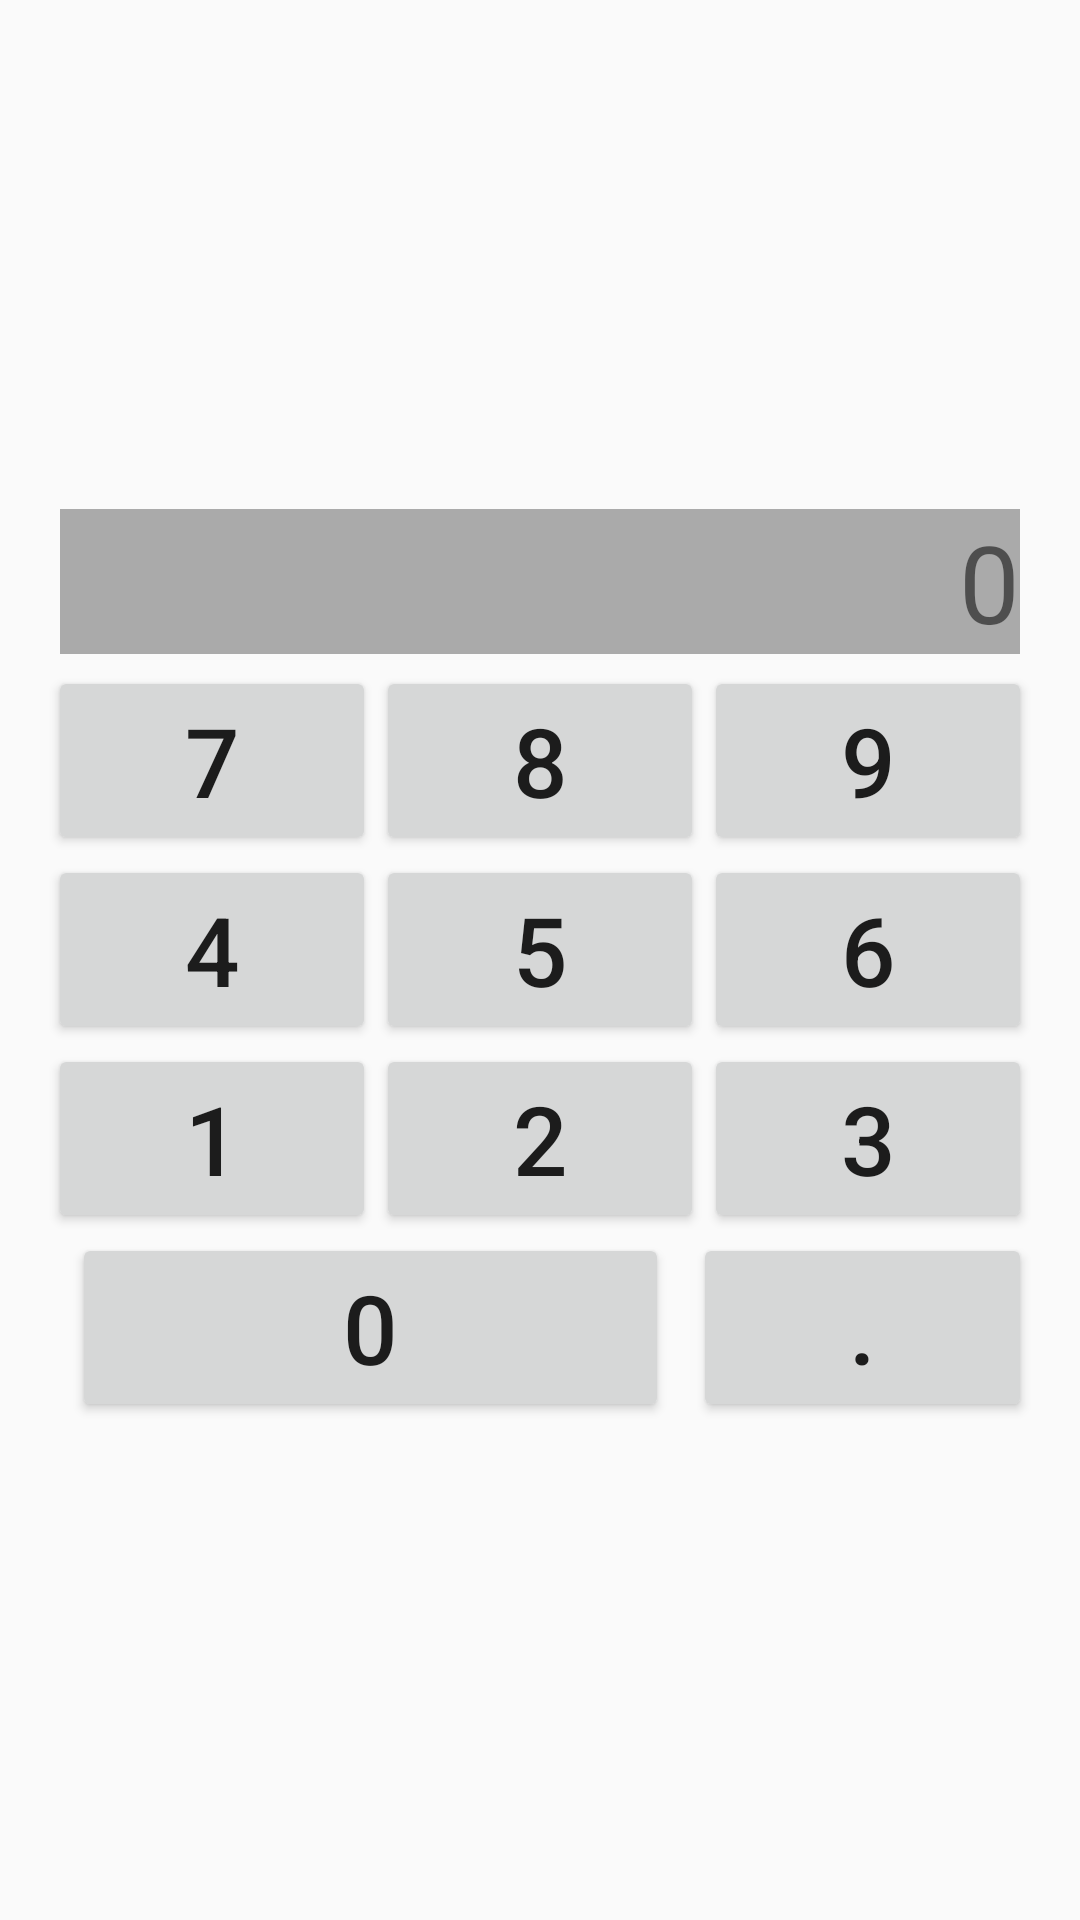

This screen was rendered from an Android layout file. Write that file and the resources it references.
<!-- AndroidManifest.xml: application theme AppTheme -->
<!-- res/layout/activity_main.xml -->
<?xml version="1.0" encoding="utf-8"?>
<LinearLayout xmlns:android="http://schemas.android.com/apk/res/android"
    xmlns:app="http://schemas.android.com/apk/res-auto"
    xmlns:tools="http://schemas.android.com/tools"
    android:layout_width="match_parent"
    android:layout_height="wrap_content"
    android:orientation="vertical"
    android:layout_gravity="center"
    android:padding="16dp"
    style="@style/Widget.AppCompat.Button.Borderless">

    <TextView
        android:id="@+id/result"
        android:layout_width="match_parent"
        android:layout_height="wrap_content"
        android:layout_margin="4dp"
        android:background="@android:color/darker_gray"
        android:textSize="36sp"
        android:text="@string/zero"
        android:textAlignment="textEnd"
        android:gravity="end" />

    <LinearLayout
        android:layout_width="match_parent"
        android:layout_height="wrap_content"
        android:orientation="vertical">

        <LinearLayout
            android:layout_width="match_parent"
            android:layout_height="wrap_content"
            android:orientation="horizontal" >

            <Button
                android:id="@+id/button_7"
                android:text="@string/seven"
                style="@style/ButtonStyle" />

            <Button
                android:id="@+id/button_8"
                android:text="@string/eight"
                style="@style/ButtonStyle" />

            <Button
                android:id="@+id/button_9"
                android:text="@string/nine"
                style="@style/ButtonStyle" />

        </LinearLayout>

        <LinearLayout
            android:layout_width="match_parent"
            android:layout_height="wrap_content"
            android:orientation="horizontal" >

            <Button
                android:id="@+id/button_4"
                android:text="@string/four"
                style="@style/ButtonStyle" />

            <Button
                android:id="@+id/button_5"
                android:text="@string/five"
                style="@style/ButtonStyle" />

            <Button
                android:id="@+id/button_6"
                android:text="@string/six"
                style="@style/ButtonStyle" />

        </LinearLayout>

        <LinearLayout
            android:layout_width="match_parent"
            android:layout_height="wrap_content"
            android:orientation="horizontal" >

            <Button
                android:id="@+id/button_1"
                android:text="@string/one"
                style="@style/ButtonStyle" />

            <Button
                android:id="@+id/button_2"
                android:text="@string/two"
                style="@style/ButtonStyle" />

            <Button
                android:id="@+id/button_3"
                android:text="@string/three"
                style="@style/ButtonStyle" />

        </LinearLayout>

        <LinearLayout
            android:layout_width="match_parent"
            android:layout_height="wrap_content"
            android:orientation="horizontal" >

            <Button
                android:id="@+id/button_0"
                android:layout_width="0dp"
                android:layout_marginHorizontal="8dp"
                android:layout_weight="8"
                android:text="@string/zero"
                style="@style/ButtonStyle" />

            <Button
                android:id="@+id/button_point"
                android:text="@string/point"
                style="@style/ButtonStyle" />

        </LinearLayout>
    </LinearLayout>


</LinearLayout>
<!-- resources referenced by this layout -->
<resources>
  <string name="eight">8</string>
  <string name="five">5</string>
  <string name="four">4</string>
  <string name="nine">9</string>
  <string name="one">1</string>
  <string name="point">.</string>
  <string name="seven">7</string>
  <string name="six">6</string>
  <string name="three">3</string>
  <string name="two">2</string>
  <string name="zero">0</string>
  <style name="ButtonStyle">
          <item name="android:layout_width">wrap_content</item>
          <item name="android:layout_height">wrap_content</item>
          <item name="android:textSize">32sp</item>
          <item name="android:layout_weight">1</item>
          <item name="textAllCaps">false</item>
      </style>
  <style name="AppTheme" parent="Theme.AppCompat.Light.DarkActionBar">
          
          <item name="colorPrimary">@color/colorPrimary</item>
          <item name="colorPrimaryDark">@color/colorPrimaryDark</item>
          <item name="colorAccent">@color/colorAccent</item>
      </style>
  <!-- not gathered from this repository: default colours our renderer supplied (Android Studio template values) -->
  <color name="colorPrimary">#FF6200EE</color>
  <color name="colorPrimaryDark">#FF3700B3</color>
  <color name="colorAccent">#FF03DAC5</color>
</resources>
